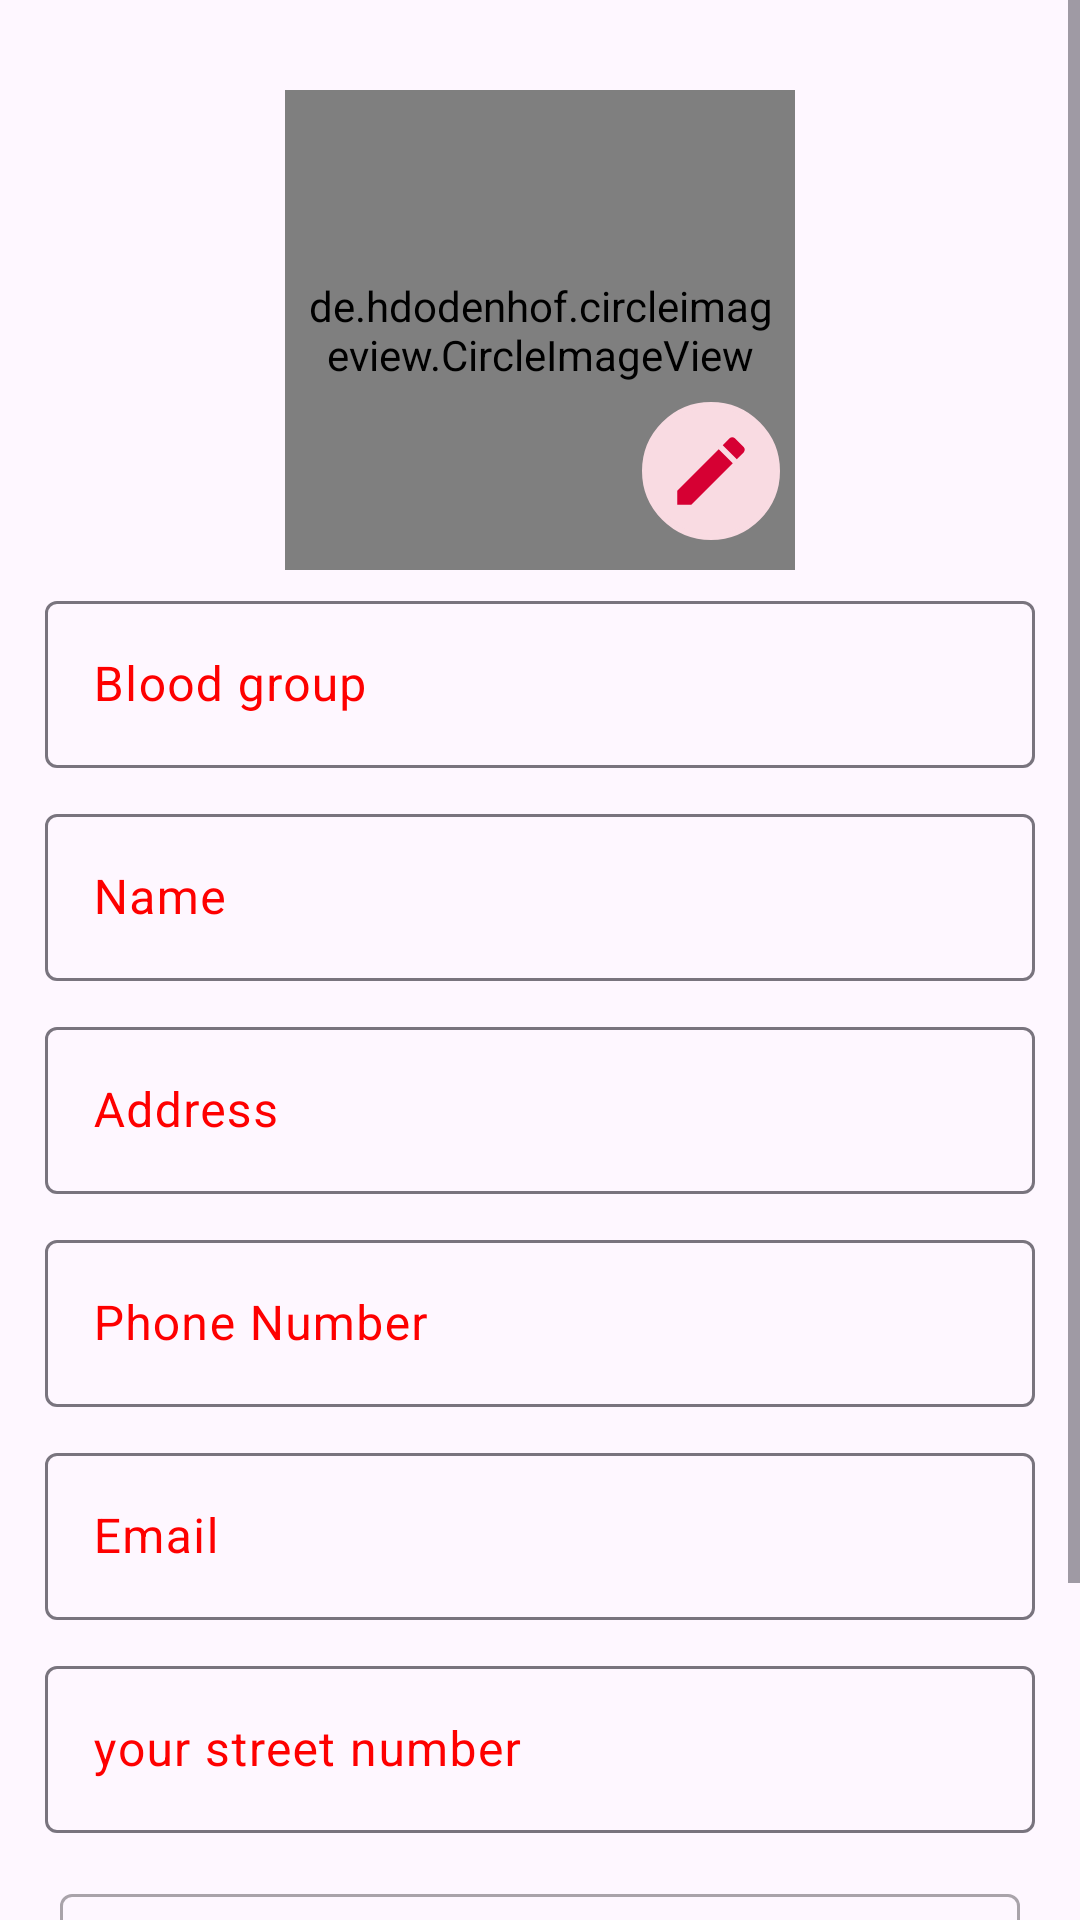

Here is an Android app screen rendered from its layout file. Give the layout XML and the strings, colors and styles it references.
<!-- AndroidManifest.xml: application theme Theme.DonateRedDrop -->
<!-- res/layout/activity_edit_profile.xml -->
<?xml version="1.0" encoding="utf-8"?>
<ScrollView
    xmlns:android="http://schemas.android.com/apk/res/android"
    xmlns:app="http://schemas.android.com/apk/res-auto"
    xmlns:tools="http://schemas.android.com/tools"
    tools:context=".ActivityClasses.EditProfile" android:layout_height="match_parent"
    android:layout_width="match_parent">

    <LinearLayout
    android:layout_width="match_parent"
    android:layout_height="wrap_content"
    android:orientation="vertical"
    android:weightSum="80"
    android:padding="10dp"
        >
        <ImageView
            android:id="@+id/backedit"
            android:layout_width="wrap_content"
            android:layout_height="wrap_content"
            android:src="@drawable/baseline_arrow_back_24"
            />

        <RelativeLayout
            android:layout_width="180dp"
            android:layout_height="180dp"
            android:layout_gravity="center"
            android:layout_weight="20"
            >
            <ImageView
                android:id="@+id/editimage"
                android:layout_width="wrap_content"
                android:layout_height="wrap_content"
                android:src="@drawable/baseline_edit_24"
                android:layout_alignParentBottom="true"
                android:layout_alignParentRight="true"
                android:padding="8dp"
                android:layout_margin="10dp"
                android:background="@drawable/chatbuttonbackground"
                android:backgroundTint="#F9DBE2"

                />
            <de.hdodenhof.circleimageview.CircleImageView
                android:layout_width="170dp"
                android:layout_height="170dp"
                android:padding="5dp"
                android:elevation="-1dp"
                android:src="@drawable/user"
                android:layout_marginTop="20dp"
                android:layout_weight="4"
                android:layout_centerHorizontal="true"
                android:id="@+id/profilepicedit"
                />

        </RelativeLayout>

        <com.google.android.material.textfield.TextInputLayout

            style="@style/Widget.Material3.TextInputLayout.OutlinedBox"
            android:layout_width="match_parent"
            android:layout_height="wrap_content"
            app:hintTextColor="#FE0000"
            android:layout_weight="5"
            android:hint="Blood group"
            android:fontFamily="serif"
            android:layout_margin="5dp"
            android:textColorHint="#FE0000"
            >

            <com.google.android.material.textfield.TextInputEditText
                android:layout_width="match_parent"
                android:layout_height="wrap_content"
                android:id="@+id/bloodgrouedit"
                android:layout_weight="5"
                android:inputType="text"
                android:textColor="@color/black"/>
        </com.google.android.material.textfield.TextInputLayout>
        <com.google.android.material.textfield.TextInputLayout

            style="@style/Widget.Material3.TextInputLayout.OutlinedBox"
            android:layout_width="match_parent"
            android:layout_height="wrap_content"
            app:hintTextColor="#FE0000"
            android:layout_weight="5"
            android:hint="Name"
            android:fontFamily="serif"
            android:layout_margin="5dp"
            android:textColorHint="#FE0000"
            >

            <com.google.android.material.textfield.TextInputEditText
                android:layout_width="match_parent"
                android:layout_height="wrap_content"
                android:id="@+id/nameedit"
                android:layout_weight="5"
                android:inputType="text"
                android:textColor="@color/black"/>
        </com.google.android.material.textfield.TextInputLayout>

        <com.google.android.material.textfield.TextInputLayout

            style="@style/Widget.Material3.TextInputLayout.OutlinedBox"
            android:layout_width="match_parent"
            android:layout_height="wrap_content"
            app:hintTextColor="#FE0000"
            android:layout_weight="5"
            android:hint="Address"
            android:fontFamily="serif"
            android:layout_margin="5dp"
            android:textColorHint="#FE0000"
            >

            <com.google.android.material.textfield.TextInputEditText
                android:layout_width="match_parent"
                android:layout_height="wrap_content"
                android:layout_weight="5"
                android:id="@+id/adressedit"
                android:inputType="text"
                android:textColor="@color/black"/>
        </com.google.android.material.textfield.TextInputLayout>

        <com.google.android.material.textfield.TextInputLayout

            style="@style/Widget.Material3.TextInputLayout.OutlinedBox"
            android:layout_width="match_parent"
            android:layout_height="wrap_content"
            app:hintTextColor="#FE0000"
            android:layout_weight="5"
            android:hint="Phone Number"
            android:fontFamily="serif"
            android:layout_margin="5dp"
            android:textColorHint="#FE0000"
            >

            <com.google.android.material.textfield.TextInputEditText
                android:layout_width="match_parent"
                android:layout_height="wrap_content"
                android:layout_weight="5"
                android:inputType="text"
                android:id="@+id/phonenumberedit"
                android:textColor="@color/black"/>
        </com.google.android.material.textfield.TextInputLayout>

        <com.google.android.material.textfield.TextInputLayout

            style="@style/Widget.Material3.TextInputLayout.OutlinedBox"
            android:layout_width="match_parent"
            android:layout_height="wrap_content"
            app:hintTextColor="#FE0000"
            android:layout_weight="5"
            android:hint="Email"
            android:fontFamily="serif"
            android:layout_margin="5dp"
            android:textColorHint="#FE0000"
            >

            <com.google.android.material.textfield.TextInputEditText
                android:layout_width="match_parent"
                android:layout_height="wrap_content"
                android:layout_weight="5"
                android:id="@+id/emailedit"
                android:inputType="text"
                android:textColor="@color/black"/>
        </com.google.android.material.textfield.TextInputLayout>

        <com.google.android.material.textfield.TextInputLayout

            style="@style/Widget.Material3.TextInputLayout.OutlinedBox"
            android:layout_width="match_parent"
            android:layout_height="wrap_content"
            app:hintTextColor="#FE0000"
            android:layout_weight="5"
            android:hint="your street number"
            android:fontFamily="serif"
            android:layout_margin="5dp"
            android:textColorHint="#FE0000"
            >

            <com.google.android.material.textfield.TextInputEditText
                android:layout_width="match_parent"
                android:layout_height="wrap_content"
                android:layout_weight="5"
                android:inputType="text"
                android:id="@+id/streetedit"
                android:textColor="@color/black"/>
        </com.google.android.material.textfield.TextInputLayout>

        <com.google.android.material.textfield.TextInputLayout
            android:id="@+id/bloodgroup1"
            style="@style/Widget.MaterialComponents.TextInputLayout.OutlinedBox.ExposedDropdownMenu"
            android:layout_width="match_parent"
            android:layout_height="wrap_content"
            app:hintTextColor="#FE0000"
            android:layout_weight="5"
            android:hint="Your gender"
            android:fontFamily="serif"
            android:layout_margin="10dp"
            android:textColorHint="#FE0000"
            >
            <AutoCompleteTextView
                android:id="@+id/AutoCompleteTextviewedit"
                android:layout_width="match_parent"
                android:layout_height="wrap_content"
                android:layout_weight="5"
                android:inputType="none" />

        </com.google.android.material.textfield.TextInputLayout>


        <Button
            android:layout_marginTop="10dp"
            android:layout_width="300dp"
            android:layout_height="wrap_content"
            android:layout_gravity="center"
            android:backgroundTint="#FE0000"
            android:layout_weight="10"
            android:fontFamily="serif"
            android:id="@+id/update"
            android:text="Update"
            android:textSize="30dp" />
    </LinearLayout>
</ScrollView>
<!-- resources referenced by this layout -->
<resources>
  <color name="black">#FF000000</color>
  <!-- drawable baseline_edit_24 (drawable) -->
  <vector android:height="30dp" android:tint="#D60033"
      android:viewportHeight="24" android:viewportWidth="24"
      android:width="30dp" xmlns:android="http://schemas.android.com/apk/res/android">
      <path android:fillColor="@android:color/white" android:pathData="M3,17.25V21h3.75L17.81,9.94l-3.75,-3.75L3,17.25zM20.71,7.04c0.39,-0.39 0.39,-1.02 0,-1.41l-2.34,-2.34c-0.39,-0.39 -1.02,-0.39 -1.41,0l-1.83,1.83 3.75,3.75 1.83,-1.83z"/>
  </vector>
  <!-- drawable chatbuttonbackground (drawable) -->
  <?xml version="1.0" encoding="utf-8"?>
  <shape xmlns:android="http://schemas.android.com/apk/res/android"
      android:shape="rectangle">
      <stroke
          android:width="2dp"
          android:color="#F9DBE2"/>
      <corners
          android:radius="360dp"/>
  </shape>
  <style name="Theme.DonateRedDrop" parent="Base.Theme.DonateRedDrop" />
  <style name="Base.Theme.DonateRedDrop" parent="Theme.Material3.DayNight.NoActionBar">
          
          <item name="colorPrimary">@color/my_light_primary</item>
      </style>
  <color name="my_light_primary">#FE0000</color>
</resources>
